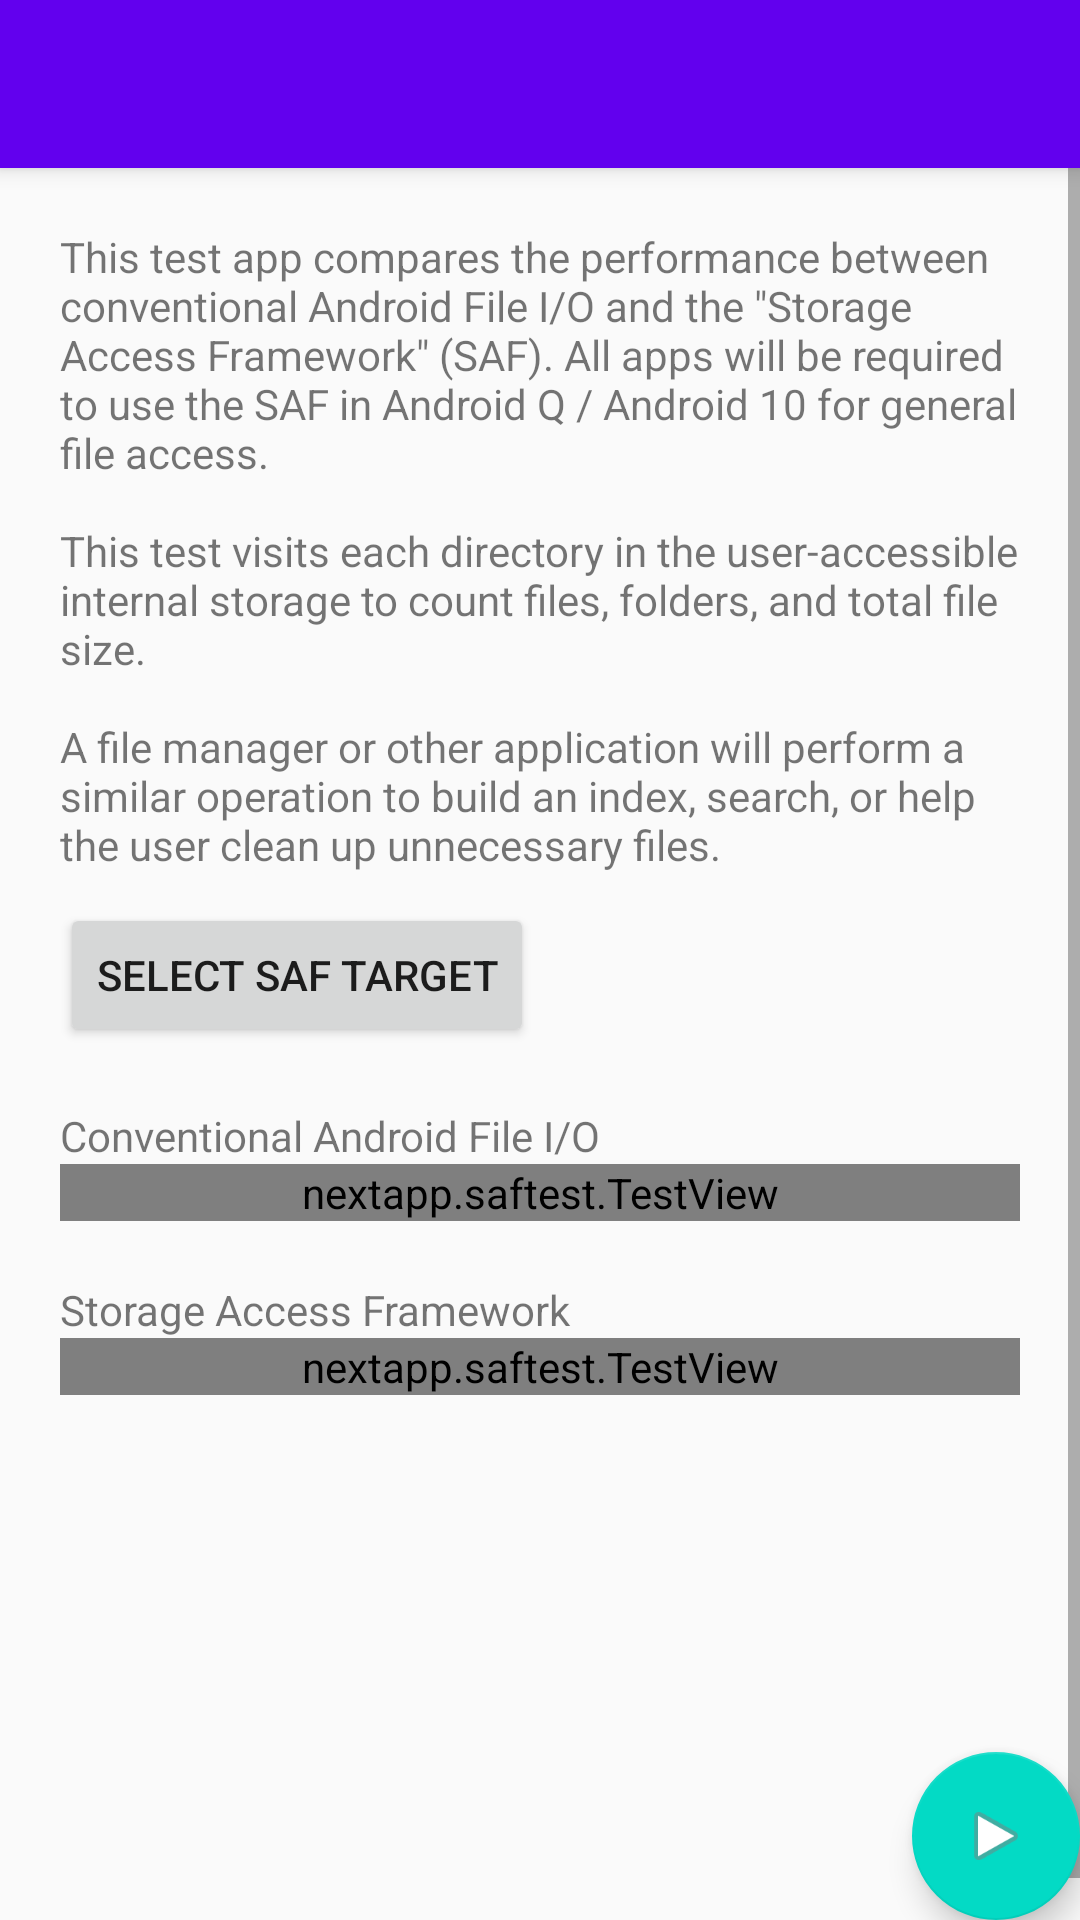

Layout XML and referenced resources for this Android screen:
<!-- AndroidManifest.xml: activity theme AppTheme.NoActionBar -->
<!-- res/layout/activity_main.xml -->
<?xml version="1.0" encoding="utf-8"?>
<android.support.design.widget.CoordinatorLayout
        xmlns:android="http://schemas.android.com/apk/res/android"
        xmlns:app="http://schemas.android.com/apk/res-auto"
        xmlns:tools="http://schemas.android.com/tools"
        android:layout_width="match_parent"
        android:layout_height="match_parent"
        tools:context=".MainActivity">

    <android.support.design.widget.AppBarLayout
            android:layout_height="wrap_content"
            android:layout_width="match_parent"
            android:theme="@style/AppTheme.AppBarOverlay">

        <android.support.v7.widget.Toolbar
                android:id="@+id/toolbar"
                android:layout_width="match_parent"
                android:layout_height="?attr/actionBarSize"
                android:background="?attr/colorPrimary"
                app:popupTheme="@style/AppTheme.PopupOverlay"/>

    </android.support.design.widget.AppBarLayout>

    <include layout="@layout/content_main"/>

    <android.support.design.widget.FloatingActionButton
            android:id="@+id/fab"
            android:layout_width="wrap_content"
            android:layout_height="wrap_content"
            android:layout_gravity="bottom|end"
            android:layout_margin="@dimen/fab_margin"
            app:srcCompat="@android:drawable/ic_media_play"/>

</android.support.design.widget.CoordinatorLayout>
<!-- res/layout/content_main.xml (included above) -->
<?xml version="1.0" encoding="utf-8"?>
<ScrollView
        xmlns:android="http://schemas.android.com/apk/res/android"
        xmlns:tools="http://schemas.android.com/tools"
        xmlns:app="http://schemas.android.com/apk/res-auto"
        android:layout_width="match_parent"
        android:layout_height="match_parent"
        app:layout_behavior="@string/appbar_scrolling_view_behavior"
        tools:showIn="@layout/activity_main"
        tools:context=".MainActivity">

    <LinearLayout
        android:orientation="vertical"
        android:padding="20dp"
        android:layout_width="match_parent"
        android:layout_height="wrap_content">

        <TextView
                android:layout_width="match_parent"
                android:layout_height="wrap_content"
                android:text="@string/about"/>

        <LinearLayout
                android:layout_marginTop="10dp"
                android:layout_width="match_parent"
                android:layout_height="wrap_content">

            <Button
                    android:id="@+id/selectRoot"
                    android:layout_width="wrap_content"
                    android:layout_height="wrap_content"
                    android:text="@string/action_select_saf_target"/>
            <TextView
                    android:id="@+id/safUri"
                    android:layout_marginStart="20dp"
                    android:layout_width="wrap_content"
                    android:layout_height="wrap_content"/>

        </LinearLayout>

        <TextView
                android:layout_marginTop="20dp"
                android:layout_width="wrap_content"
                android:layout_height="wrap_content"
                android:text="@string/header_conventional"/>
        <nextapp.saftest.TestView
                android:id="@+id/fileTestView"
                android:layout_width="match_parent"
                android:layout_height="wrap_content"/>

        <TextView
                android:layout_marginTop="20dp"
                android:layout_width="wrap_content"
                android:layout_height="wrap_content"
                android:text="@string/header_saf"/>
        <nextapp.saftest.TestView
                android:id="@+id/safTestView"
                android:layout_width="match_parent"
                android:layout_height="wrap_content"/>

        <TextView
            android:id="@+id/resultView"
            android:textSize="22sp"
            android:layout_marginTop="20dp"
            android:layout_width="match_parent"
            android:layout_height="wrap_content"/>

        <View android:layout_width="match_parent"
              android:layout_height="120dp"/>

    </LinearLayout>

</ScrollView>
<!-- resources referenced by this layout -->
<resources>
  <string name="about">
          This test app compares the performance between conventional Android File I/O
          and the \"Storage Access Framework\" (SAF).  All apps will be required to use the SAF in
          Android Q / Android 10 for general file access.\n
          \nThis test visits each directory in the user-accessible internal storage to count files, folders,
          and total file size.\n
          \nA file manager or other application will perform a similar operation to build an index, search, or
          help the user clean up unnecessary files.
      </string>
  <string name="action_select_saf_target">Select SAF Target</string>
  <string name="header_conventional">Conventional Android File I/O</string>
  <string name="header_saf">Storage Access Framework</string>
  <style name="AppTheme.AppBarOverlay" parent="ThemeOverlay.AppCompat.Dark.ActionBar" />
  <style name="AppTheme.PopupOverlay" parent="ThemeOverlay.AppCompat.Light" />
  <style name="AppTheme.NoActionBar">
          <item name="windowActionBar">false</item>
          <item name="windowNoTitle">true</item>
      </style>
</resources>
